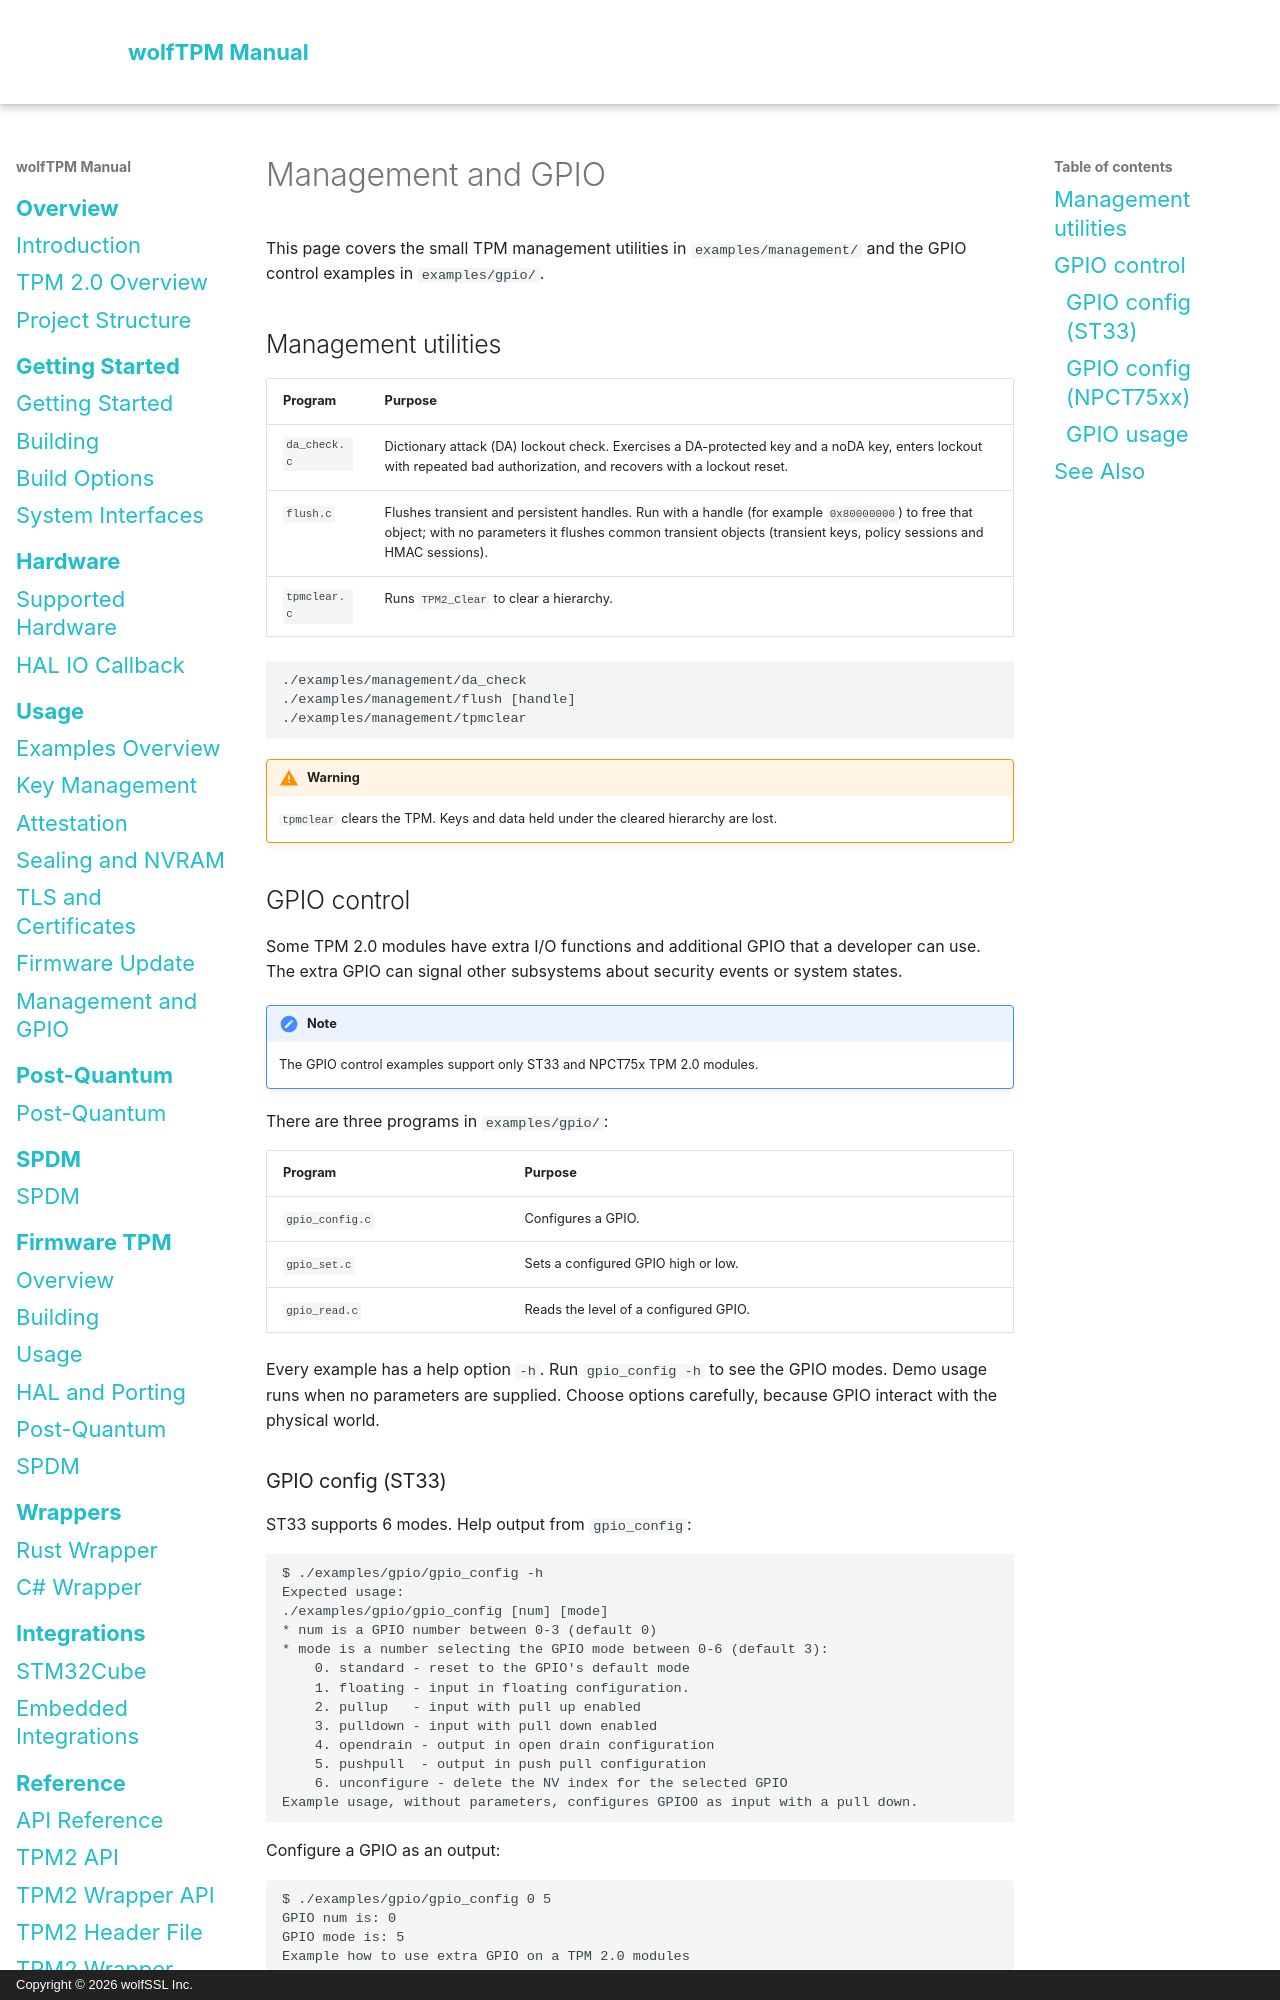

repository: wolfSSL/wolfTPM · page: management-and-gpio.html · generator: mkdocs · copyright: Copyright © 2026 wolfSSL Inc.

# Management and GPIO

This page covers the small TPM management utilities in `examples/management/` and the GPIO control examples in `examples/gpio/`.

## Management utilities

| Program | Purpose |
|---------|---------|
| `da_check.c` | Dictionary attack (DA) lockout check. Exercises a DA-protected key and a noDA key, enters lockout with repeated bad authorization, and recovers with a lockout reset. |
| `flush.c` | Flushes transient and persistent handles. Run with a handle (for example `0x80000000`) to free that object; with no parameters it flushes common transient objects (transient keys, policy sessions and HMAC sessions). |
| `tpmclear.c` | Runs `TPM2_Clear` to clear a hierarchy. |

```sh
./examples/management/da_check
./examples/management/flush [handle]
./examples/management/tpmclear
```

!!! warning
    `tpmclear` clears the TPM. Keys and data held under the cleared hierarchy are lost.

## GPIO control

Some TPM 2.0 modules have extra I/O functions and additional GPIO that a developer can use. The extra GPIO can signal other subsystems about security events or system states.

!!! note
    The GPIO control examples support only ST33 and NPCT75x TPM 2.0 modules.

There are three programs in `examples/gpio/`:

| Program | Purpose |
|---------|---------|
| `gpio_config.c` | Configures a GPIO. |
| `gpio_set.c` | Sets a configured GPIO high or low. |
| `gpio_read.c` | Reads the level of a configured GPIO. |

Every example has a help option `-h`. Run `gpio_config -h` to see the GPIO modes. Demo usage runs when no parameters are supplied. Choose options carefully, because GPIO interact with the physical world.
